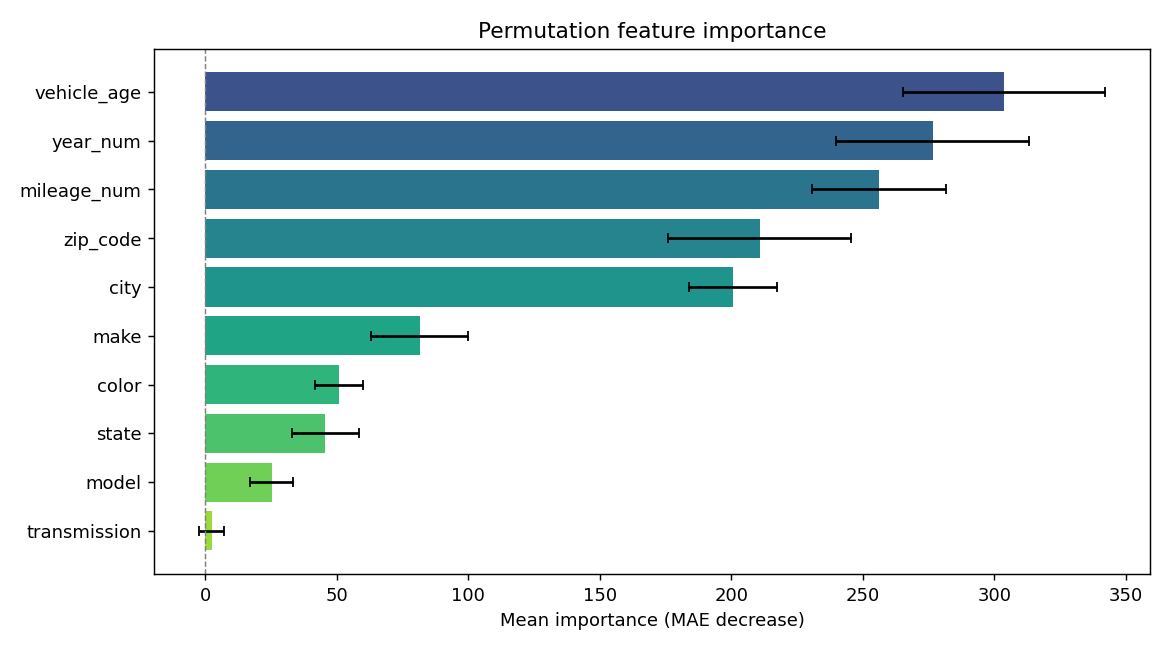

Values plotted in this chart, from the file beside it:
feature, importance, std
vehicle_age, 303.7, 38.44
year_num, 276.6, 36.64
mileage_num, 256.2, 25.46
zip_code, 210.9, 34.78
city, 200.6, 16.85
make, 81.52, 18.36
color, 50.81, 9.155
state, 45.68, 12.75
model, 25.27, 8.265
transmission, 2.399, 4.681
